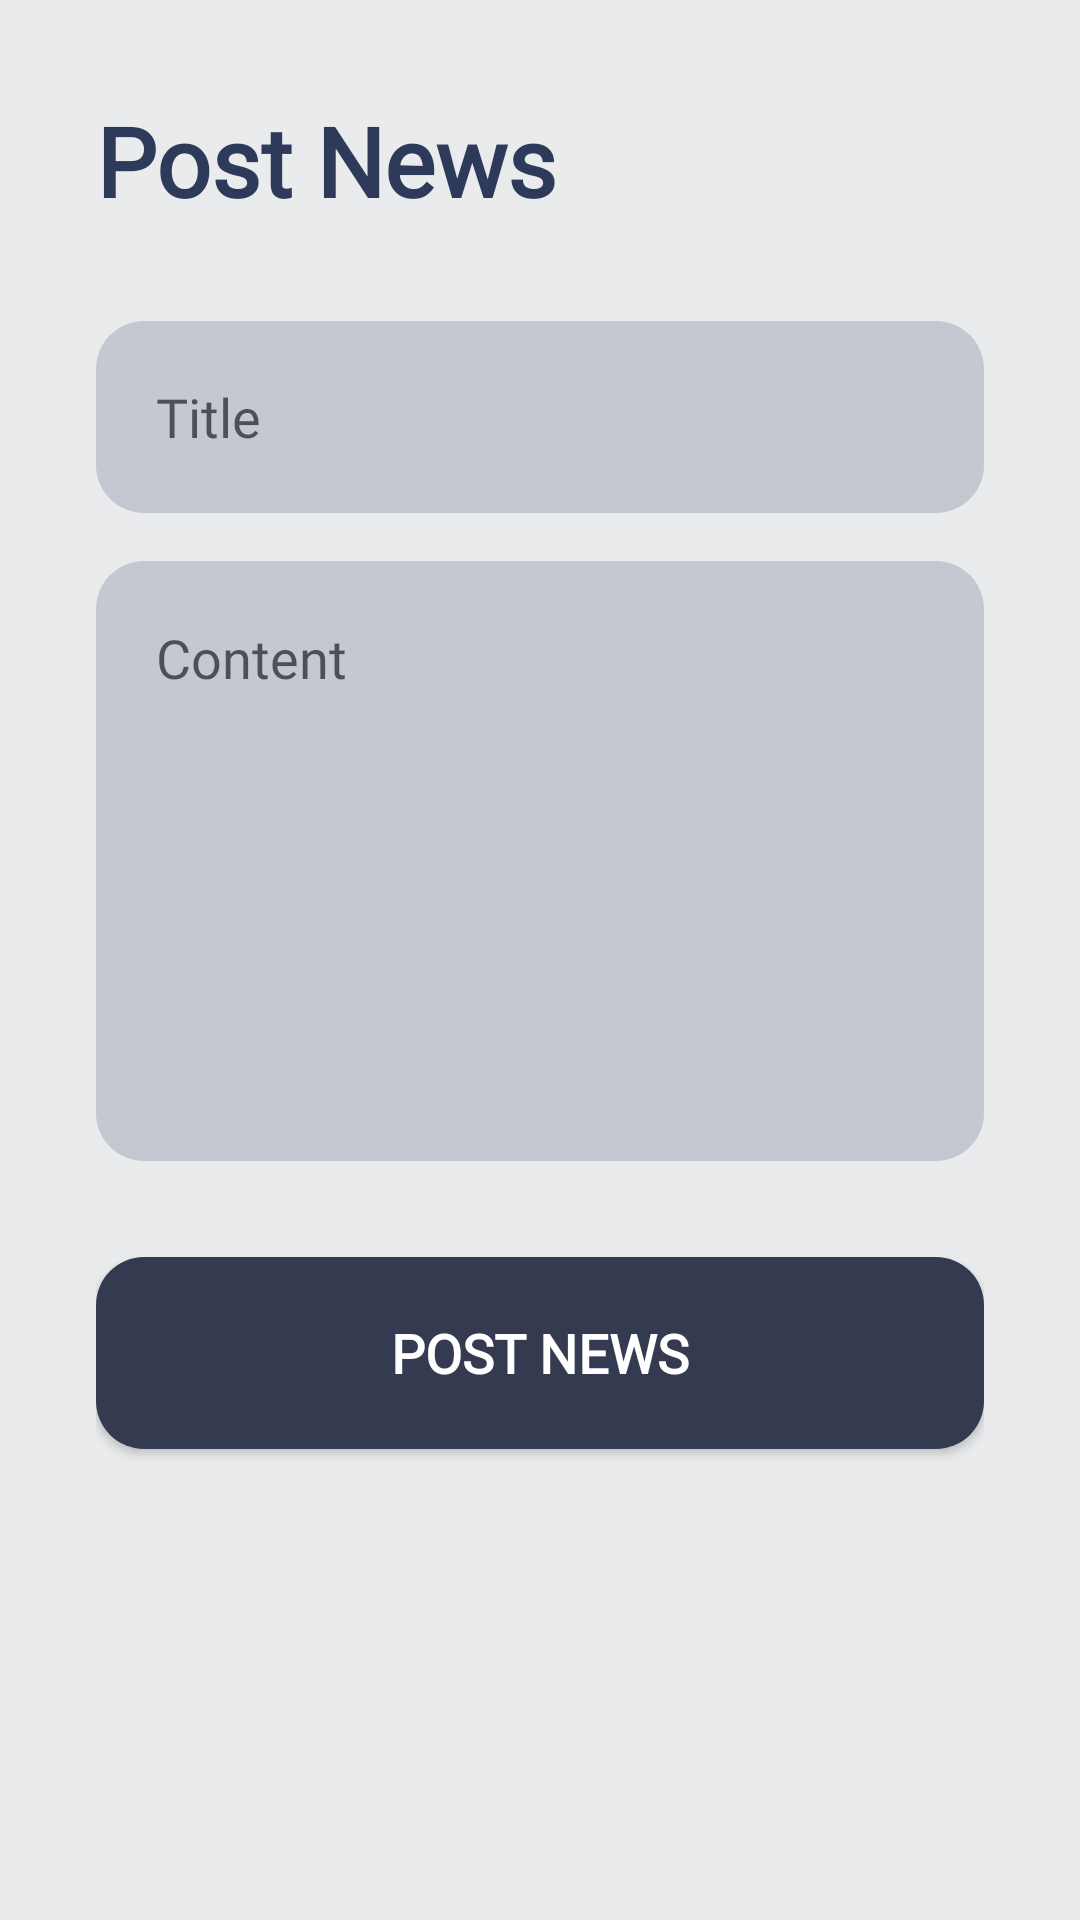

Here is an Android app screen rendered from its layout file. Give the layout XML and the strings, colors and styles it references.
<!-- AndroidManifest.xml: application theme Theme.FblaConnectV2 -->
<!-- res/layout/activity_post_news.xml -->
<?xml version="1.0" encoding="utf-8"?>
<LinearLayout xmlns:android="http://schemas.android.com/apk/res/android"
    android:layout_width="match_parent"
    android:layout_height="match_parent"
    android:background="@color/welcome_bg"
    android:orientation="vertical"
    android:padding="32dp">

    <TextView
        android:layout_width="wrap_content"
        android:layout_height="wrap_content"
        android:fontFamily="@font/raleway"
        android:text="Post News"
        android:textColor="@color/text_grey_dark"
        android:textSize="32sp"
        android:textStyle="bold"
        android:layout_marginBottom="32dp" />

    
    <LinearLayout
        android:layout_width="match_parent"
        android:layout_height="64dp"
        android:background="@drawable/login_input_background"
        android:gravity="center_vertical"
        android:paddingStart="20dp"
        android:paddingEnd="20dp"
        android:layout_marginBottom="16dp">
        <EditText
            android:id="@+id/editNewsTitle"
            android:layout_width="match_parent"
            android:layout_height="wrap_content"
            android:background="@android:color/transparent"
            android:fontFamily="@font/raleway"
            android:hint="Title"
            android:inputType="text"
            android:textColor="@color/text_grey_dark"
            android:textSize="18sp" />
    </LinearLayout>

    
    <LinearLayout
        android:layout_width="match_parent"
        android:layout_height="200dp"
        android:background="@drawable/login_input_background"
        android:padding="20dp"
        android:layout_marginBottom="32dp">
        <EditText
            android:id="@+id/editNewsContent"
            android:layout_width="match_parent"
            android:layout_height="match_parent"
            android:background="@android:color/transparent"
            android:fontFamily="@font/raleway"
            android:hint="Content"
            android:gravity="top"
            android:inputType="textMultiLine"
            android:textColor="@color/text_grey_dark"
            android:textSize="18sp" />
    </LinearLayout>

    <androidx.appcompat.widget.AppCompatButton
        android:id="@+id/btnPostNews"
        android:layout_width="match_parent"
        android:layout_height="64dp"
        android:background="@drawable/login_button_background"
        android:fontFamily="@font/raleway"
        android:text="Post News"
        android:textColor="@color/white"
        android:textSize="18sp"
        android:textStyle="bold" />

</LinearLayout>
<!-- resources referenced by this layout -->
<resources>
  <color name="text_grey_dark">#2E3A59</color>
  <color name="welcome_bg">#E9EBED</color>
  <color name="white">#FFFFFF</color>
  <!-- drawable login_button_background (drawable) -->
  <?xml version="1.0" encoding="utf-8"?>
  <shape xmlns:android="http://schemas.android.com/apk/res/android"
      android:shape="rectangle">
      <solid android:color="@color/login_btn_dark" />
      <corners android:radius="16dp" />
  </shape>
  <!-- drawable login_input_background (drawable) -->
  <?xml version="1.0" encoding="utf-8"?>
  <shape xmlns:android="http://schemas.android.com/apk/res/android"
      android:shape="rectangle">
      <solid android:color="@color/input_bg_grey" />
      <corners android:radius="16dp" />
  </shape>
  <style name="Theme.FblaConnectV2" parent="Theme.AppCompat.Light.NoActionBar">
          <item name="colorPrimary">@color/fbla_blue</item>
          <item name="colorPrimaryDark">@color/fbla_blue</item>
          <item name="colorAccent">@color/fbla_gold</item>
          <item name="android:windowNoTitle">true</item>
          <item name="android:windowActionBar">false</item>
      </style>
  <color name="login_btn_dark">#343A50</color>
  <color name="input_bg_grey">#C4C8D0</color>
  <color name="fbla_blue">#003B5C</color>
  <color name="fbla_gold">#FFD54F</color>
</resources>
